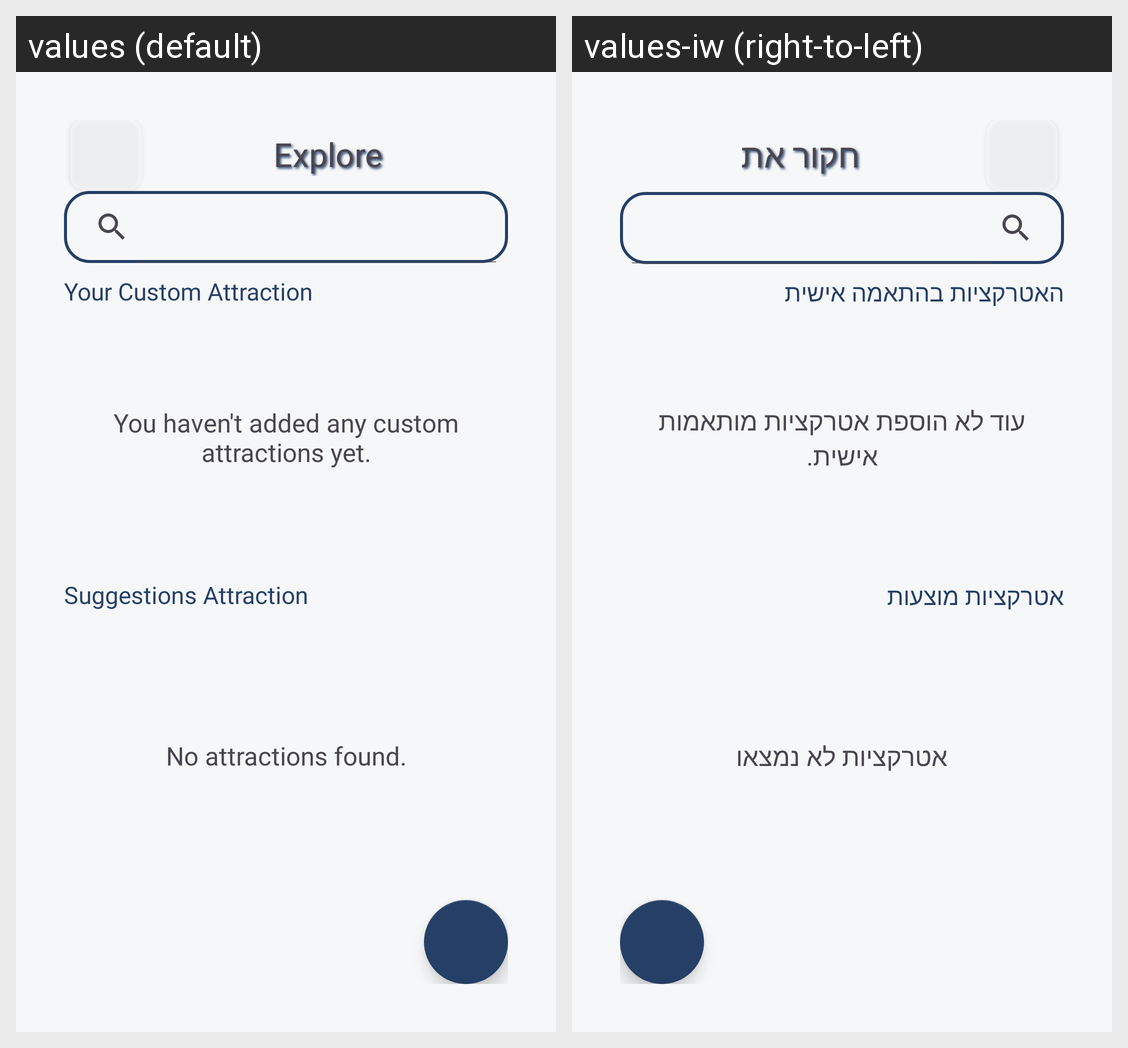

Strings drawn on this Android screen and how each of the app's shown locales translates them:
Android screen res/layout/attraction_layout.xml rendered under 2 locales, left to right: values (default), values-iw (right-to-left). Device: Nexus 5 (rendered at 1080×1920; each locale shown at half size, 540×960, under a caption strip naming it); theme Theme.PlanITgofinalProject.
Strings drawn on this screen, with the default value and each locale's value (text and hints the layout hard-codes, and strings that could not be matched under every locale, appear in the picture but are not listed):

explore
  values: Explore
  values-iw: חקור את

your_custom_attraction
  values: Your Custom Attraction
  values-iw: האטרקציות בהתאמה אישית

you_haven_t_added_any_custom_attractions_yet
  values: You haven't added any custom attractions yet.
  values-iw: עוד לא הוספת אטרקציות מותאמות אישית.

suggestions_attraction
  values: Suggestions Attraction
  values-iw: אטרקציות מוצעות

no_attractions_found
  values: No attractions found.
  values-iw: אטרקציות לא נמצאו
